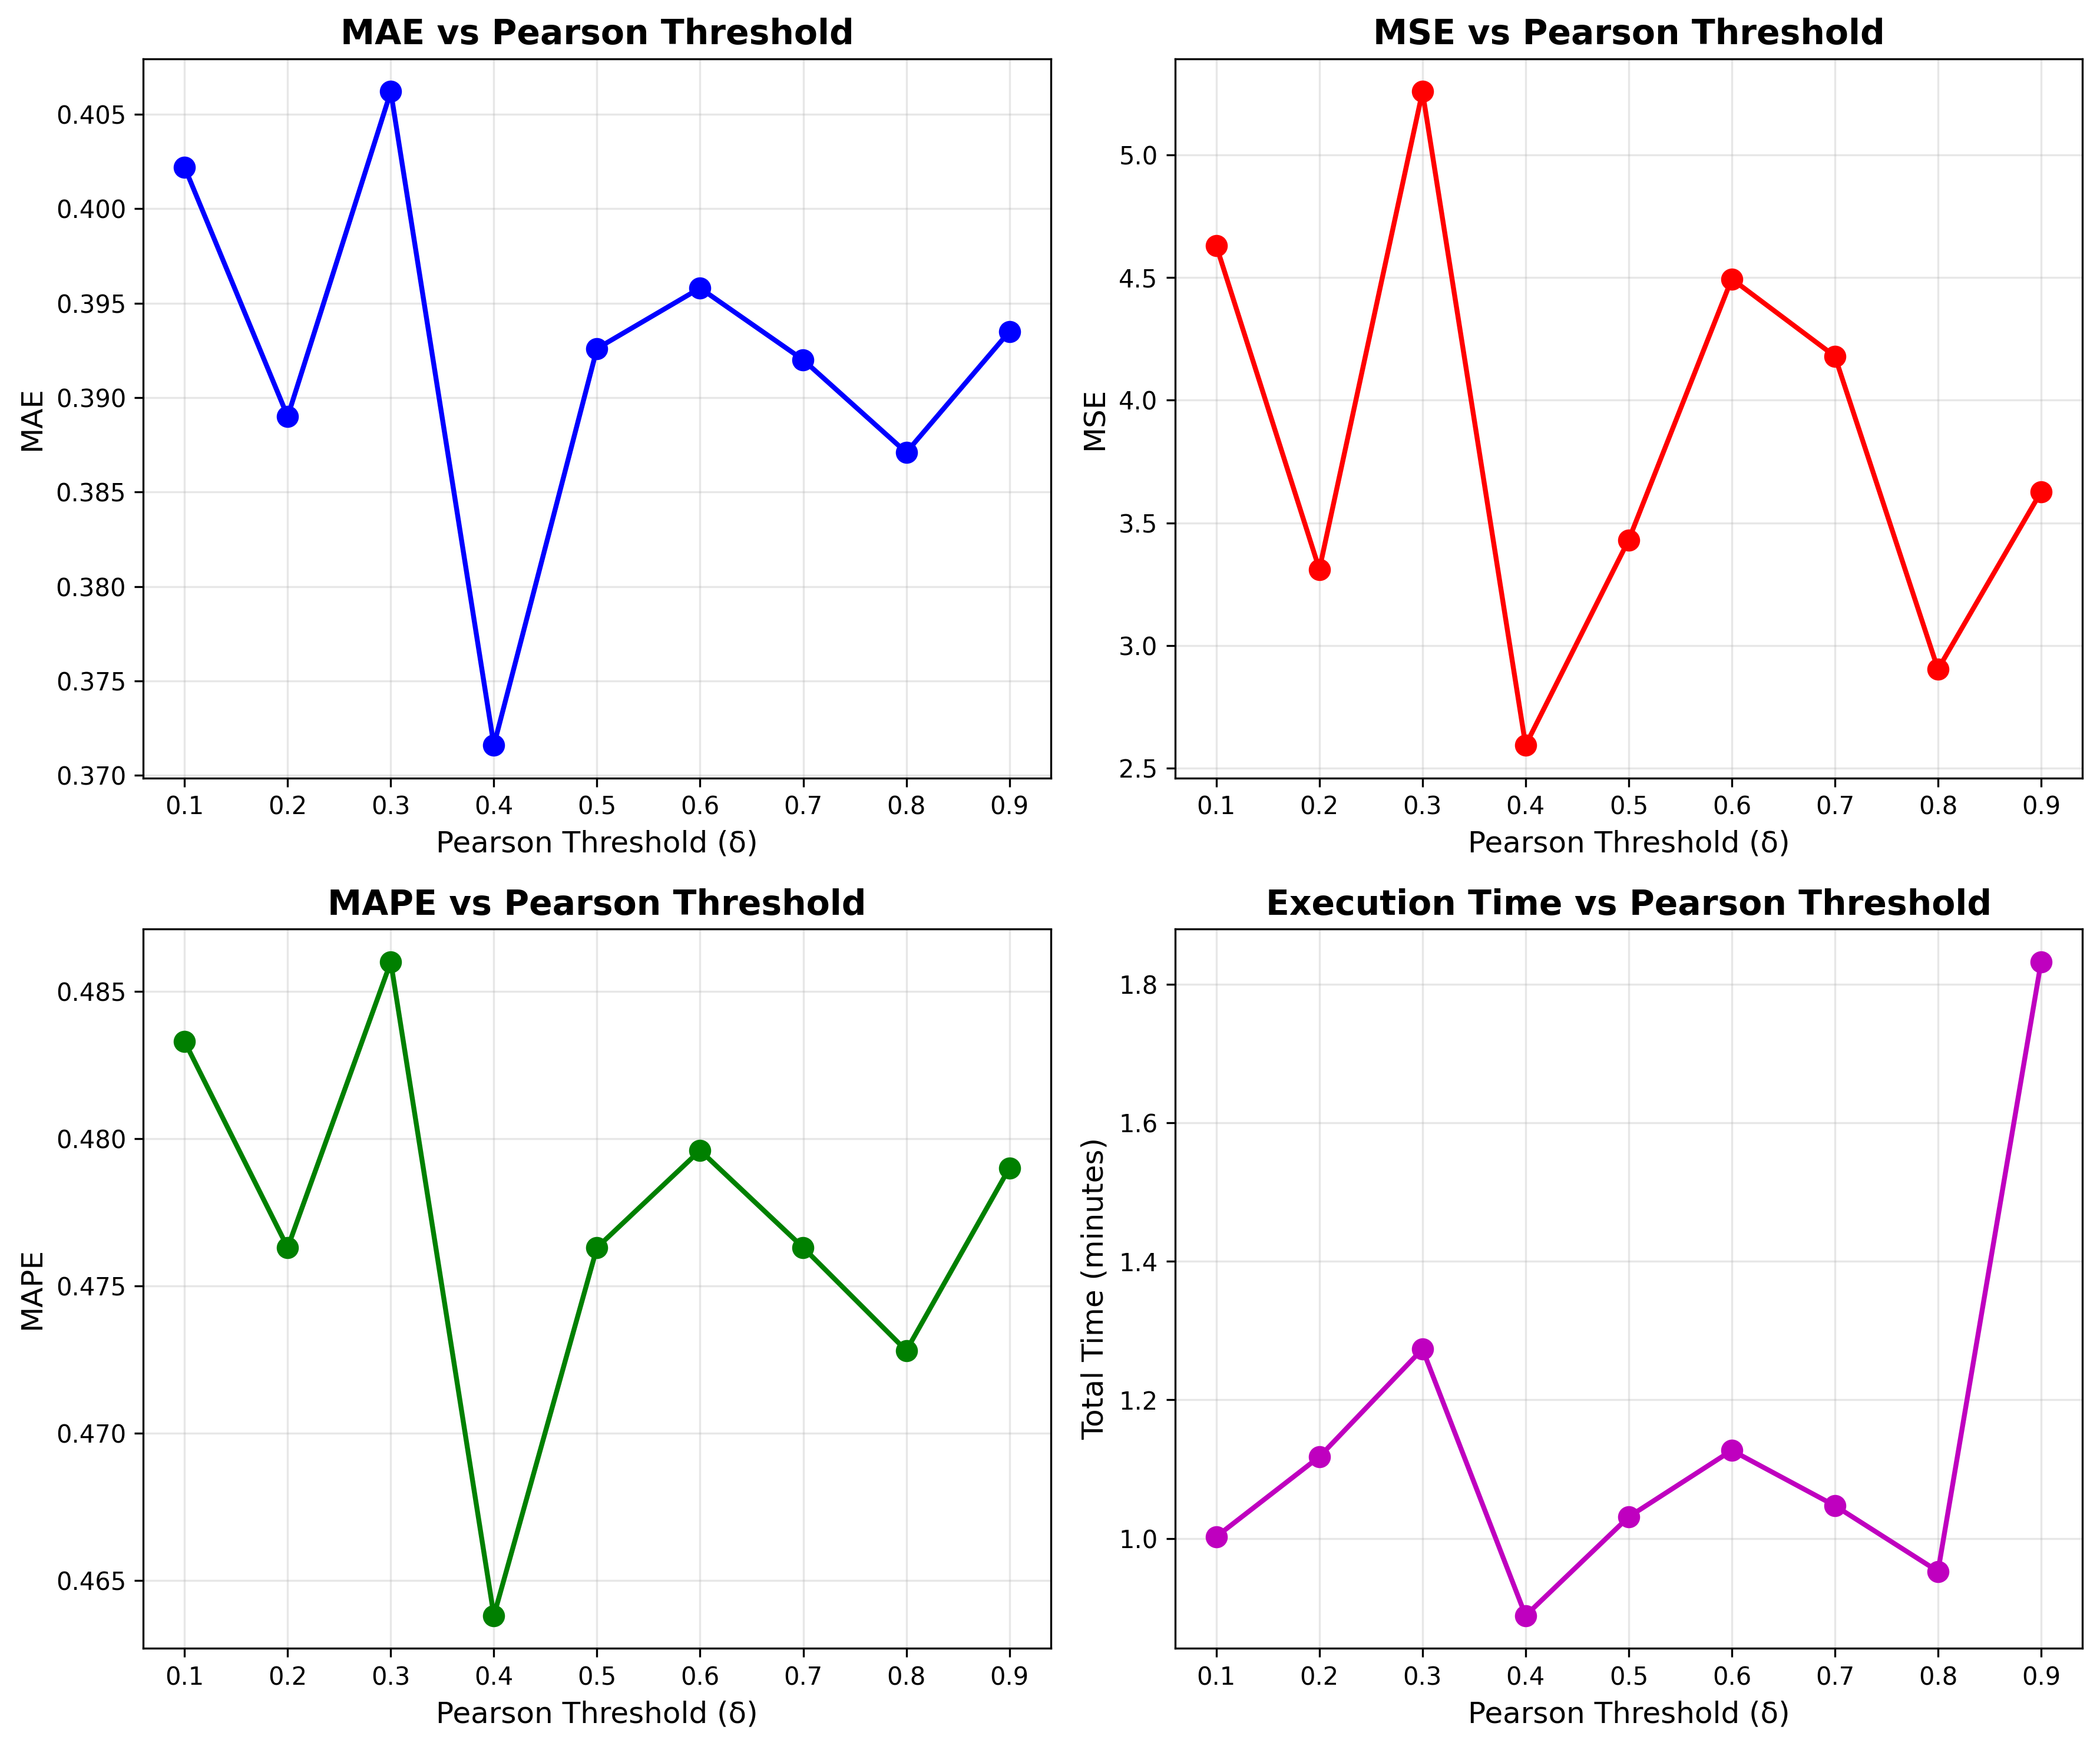

The file beside this chart, header and first rows:
delta, opt_epoch, MAE, MSE, MAPE, params_M, memory_KB, time_min, total_time_min
0.1, 155.6, 0.4022, 4.63, 0.4833, 0.0479, 0.1828, 0.8988, 1.002
0.2, 117.2, 0.389, 3.311, 0.4763, 0.0479, 0.1828, 0.9003, 1.118
0.3, 160.2, 0.4062, 5.258, 0.486, 0.0479, 0.1828, 1.165, 1.273
0.4, 111.6, 0.3716, 2.594, 0.4638, 0.0479, 0.1828, 0.6833, 0.8885
0.5, 138.8, 0.3926, 3.431, 0.4763, 0.0479, 0.1828, 0.8826, 1.031
0.6, 128.2, 0.3958, 4.494, 0.4796, 0.0479, 0.1828, 0.944, 1.127
0.7, 128.0, 0.392, 4.179, 0.4763, 0.0479, 0.1828, 0.8589, 1.047
0.8, 110.6, 0.3871, 2.904, 0.4728, 0.0479, 0.1828, 0.7193, 0.9524
0.9, 104.4, 0.3935, 3.627, 0.479, 0.0479, 0.1828, 1.378, 1.832
